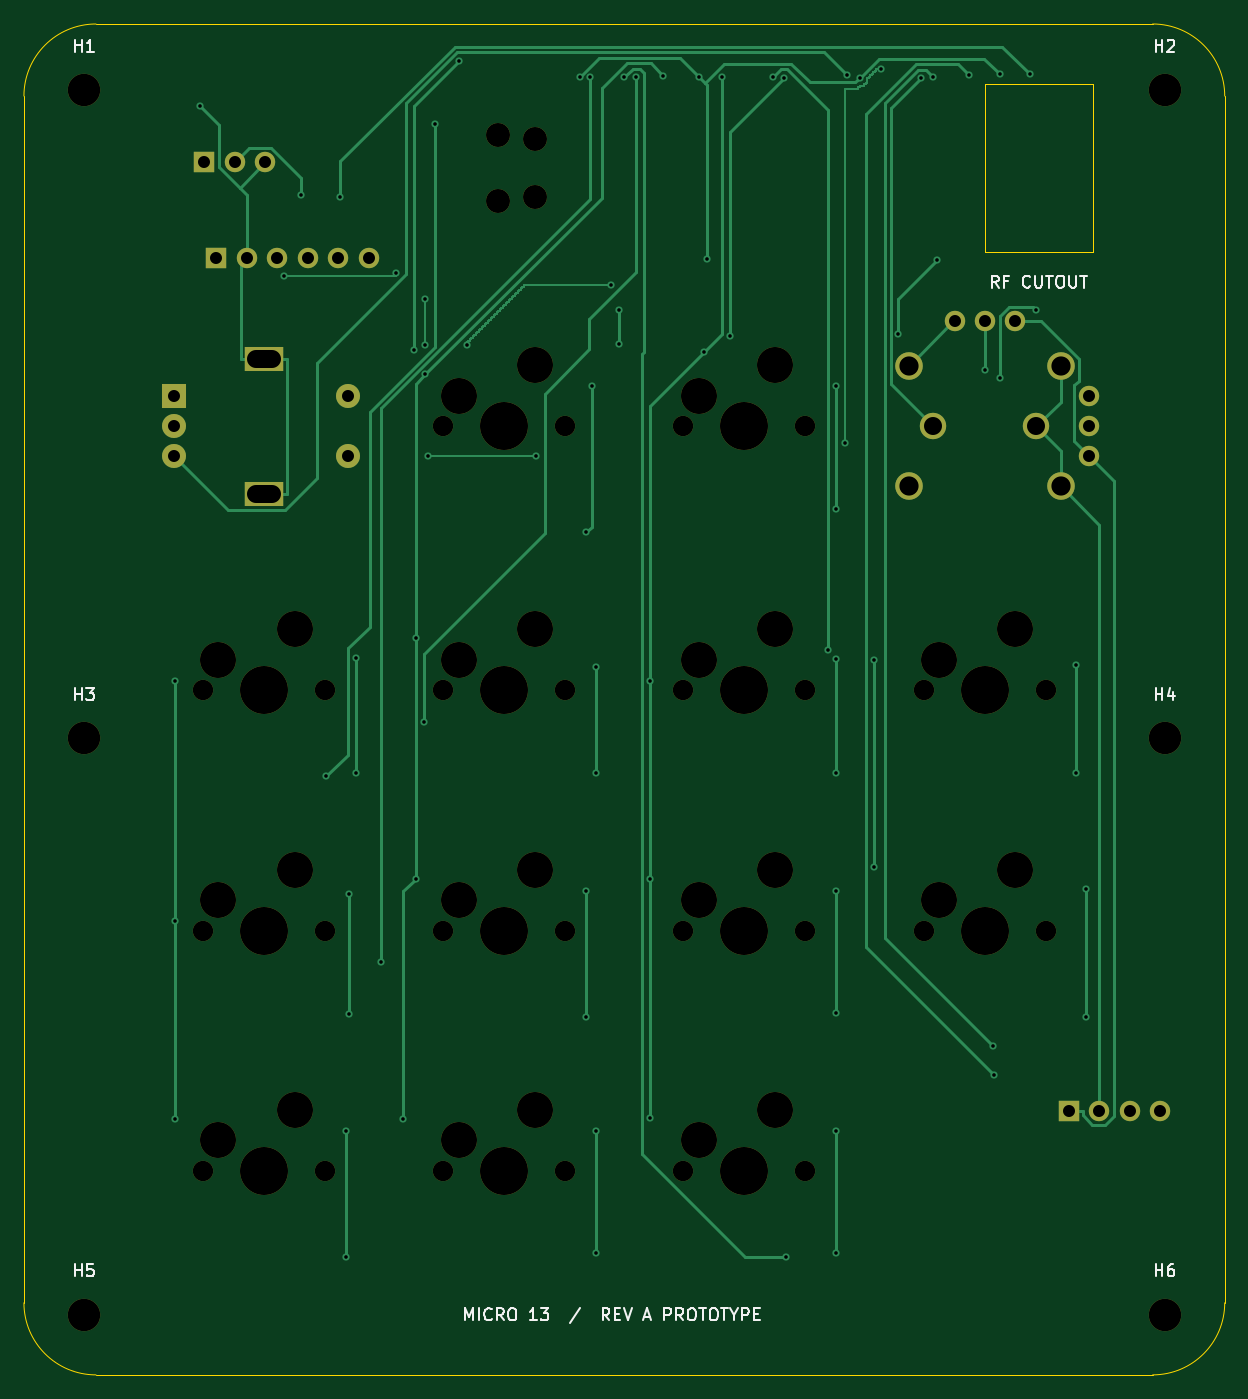
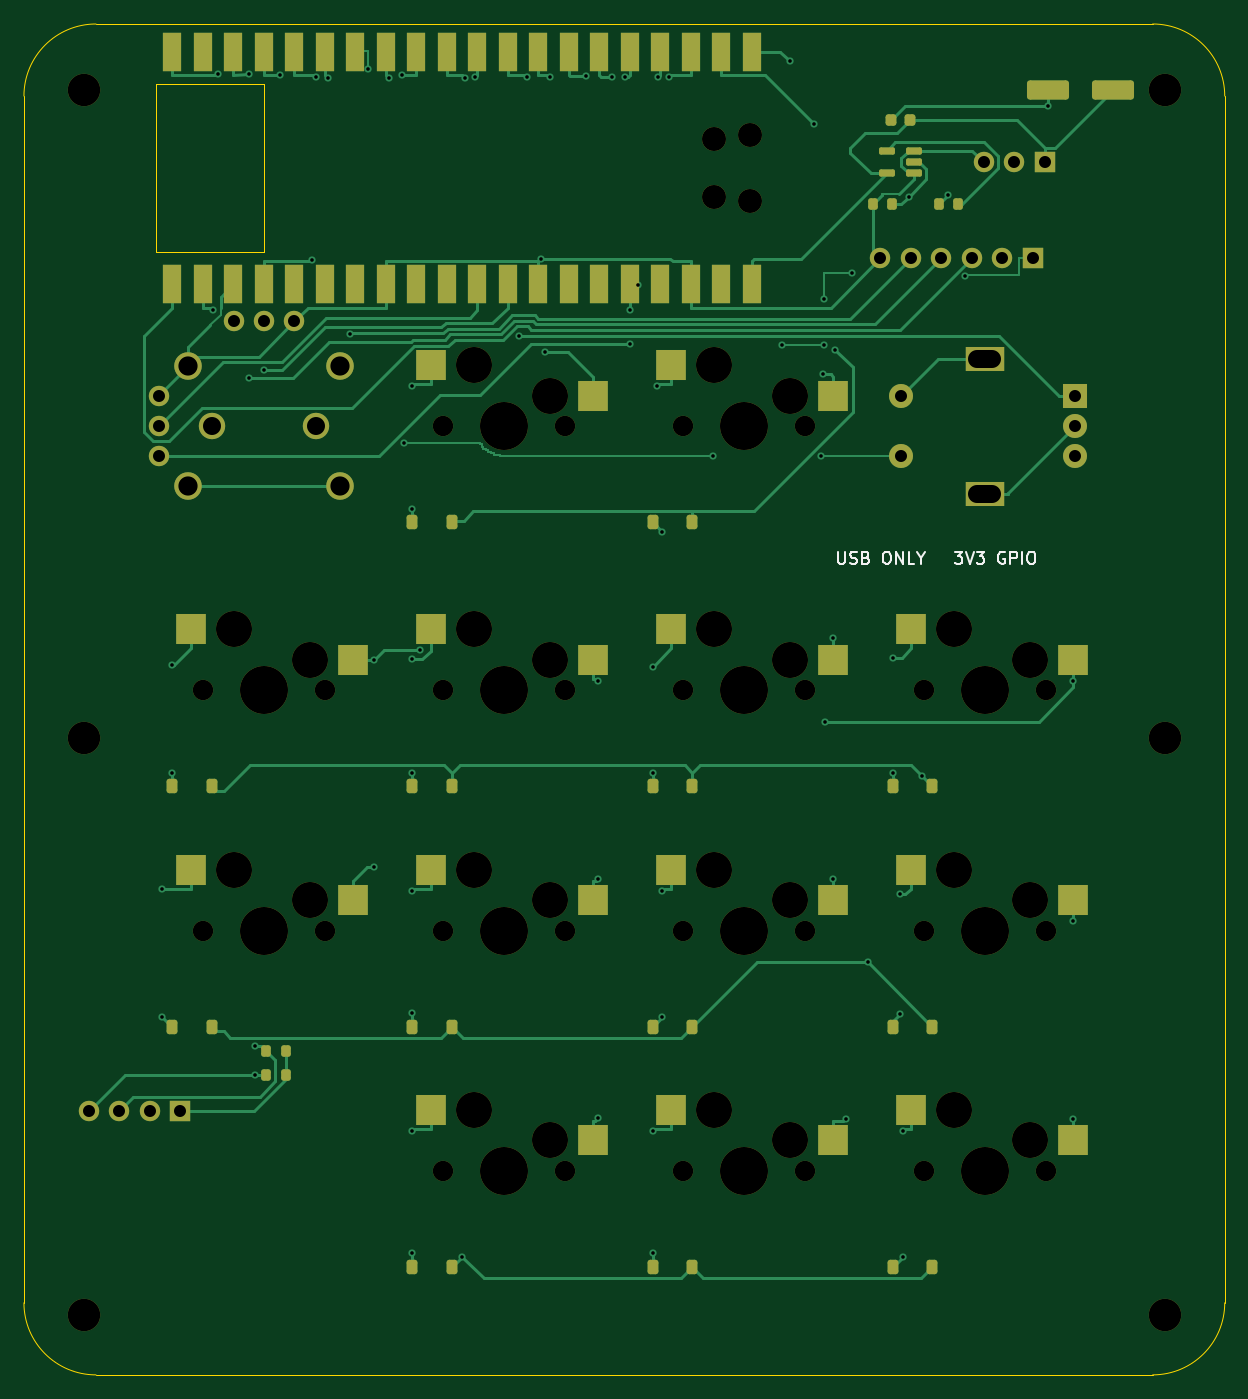
Circuit board: 10 layer files. Board 100.0 x 112.5 mm.
- bottom_copper: macropad-B_Cu.gbl (31212 bytes)
- bottom_mask: macropad-B_Mask.gbs (8323 bytes)
- paste: macropad-B_Paste.gbp (4915 bytes)
- bottom_silk: macropad-B_Silkscreen.gbo (7258 bytes)
- outline: macropad-Edge_Cuts.gm1 (1169 bytes)
- top_copper: macropad-F_Cu.gtl (18187 bytes)
- top_mask: macropad-F_Mask.gts (4053 bytes)
- paste: macropad-F_Paste.gtp (465 bytes)
- top_silk: macropad-F_Silkscreen.gto (15744 bytes)
- drill: macropad.drl (3596 bytes)

=== bottom_copper: macropad-B_Cu.gbl (31212 bytes, source omitted) ===
=== bottom_mask: macropad-B_Mask.gbs (8323 bytes, source omitted) ===
=== paste: macropad-B_Paste.gbp ===
%TF.GenerationSoftware,KiCad,Pcbnew,9.0.2+dfsg-1*%
%TF.CreationDate,2026-10-02T13:14:14-04:00*%
%TF.ProjectId,macropad,6d616372-6f70-4616-942e-6b696361645f,rev?*%
%TF.SameCoordinates,Original*%
%TF.FileFunction,Paste,Bot*%
%TF.FilePolarity,Positive*%
%FSLAX46Y46*%
G04 Gerber Fmt 4.6, Leading zero omitted, Abs format (unit mm)*
G04 Created by KiCad (PCBNEW 9.0.2+dfsg-1) date 2026-10-02 13:14:14*
%MOMM*%
%LPD*%
G01*
G04 APERTURE LIST*
G04 Aperture macros list*
%AMRoundRect*
0 Rectangle with rounded corners*
0 $1 Rounding radius*
0 $2 $3 $4 $5 $6 $7 $8 $9 X,Y pos of 4 corners*
0 Add a 4 corners polygon primitive as box body*
4,1,4,$2,$3,$4,$5,$6,$7,$8,$9,$2,$3,0*
0 Add four circle primitives for the rounded corners*
1,1,$1+$1,$2,$3*
1,1,$1+$1,$4,$5*
1,1,$1+$1,$6,$7*
1,1,$1+$1,$8,$9*
0 Add four rect primitives between the rounded corners*
20,1,$1+$1,$2,$3,$4,$5,0*
20,1,$1+$1,$4,$5,$6,$7,0*
20,1,$1+$1,$6,$7,$8,$9,0*
20,1,$1+$1,$8,$9,$2,$3,0*%
G04 Aperture macros list end*
%ADD10R,2.550000X2.500000*%
%ADD11RoundRect,0.225000X-0.225000X-0.375000X0.225000X-0.375000X0.225000X0.375000X-0.225000X0.375000X0*%
%ADD12R,1.600000X3.200000*%
%ADD13RoundRect,0.200000X-0.200000X-0.275000X0.200000X-0.275000X0.200000X0.275000X-0.200000X0.275000X0*%
%ADD14RoundRect,0.225000X-0.225000X-0.250000X0.225000X-0.250000X0.225000X0.250000X-0.225000X0.250000X0*%
%ADD15RoundRect,0.150000X-0.512500X-0.150000X0.512500X-0.150000X0.512500X0.150000X-0.512500X0.150000X0*%
%ADD16RoundRect,0.250000X-1.500000X-0.550000X1.500000X-0.550000X1.500000X0.550000X-1.500000X0.550000X0*%
G04 APERTURE END LIST*
D10*
%TO.C,SW1*%
X36615000Y-34460000D03*
X50115000Y-31920000D03*
%TD*%
%TO.C,SW6*%
X76615000Y-56460000D03*
X90115000Y-53920000D03*
%TD*%
D11*
%TO.C,D13*%
X68350000Y-107000000D03*
X71650000Y-107000000D03*
%TD*%
D10*
%TO.C,SW13*%
X56615000Y-96460000D03*
X70115000Y-93920000D03*
%TD*%
D11*
%TO.C,D3*%
X28350000Y-67000000D03*
X31650000Y-67000000D03*
%TD*%
%TO.C,D2*%
X68350000Y-45000000D03*
X71650000Y-45000000D03*
%TD*%
D10*
%TO.C,SW9*%
X56615000Y-76460000D03*
X70115000Y-73920000D03*
%TD*%
D11*
%TO.C,D11*%
X28350000Y-107000000D03*
X31650000Y-107000000D03*
%TD*%
D12*
%TO.C,U1*%
X43370000Y-5810000D03*
X45910000Y-5810000D03*
X48450001Y-5810000D03*
X50990001Y-5810000D03*
X53530001Y-5810000D03*
X56070000Y-5810000D03*
X58610001Y-5810000D03*
X61150001Y-5810000D03*
X63690001Y-5810000D03*
X66230001Y-5810000D03*
X68769999Y-5810000D03*
X71310000Y-5810000D03*
X73850000Y-5810000D03*
X76390000Y-5810000D03*
X78930000Y-5810000D03*
X81470000Y-5810000D03*
X84010000Y-5810000D03*
X86550000Y-5810000D03*
X89090000Y-5810000D03*
X91630000Y-5810000D03*
X91630000Y-25190000D03*
X89090000Y-25190000D03*
X86550000Y-25190000D03*
X84010000Y-25190000D03*
X81470000Y-25190000D03*
X78930000Y-25190000D03*
X76390000Y-25190000D03*
X73850000Y-25190000D03*
X71310000Y-25190000D03*
X68769999Y-25190000D03*
X66230001Y-25190000D03*
X63690001Y-25190000D03*
X61150001Y-25190000D03*
X58610001Y-25190000D03*
X56070000Y-25190000D03*
X53530001Y-25190000D03*
X50990001Y-25190000D03*
X48450001Y-25190000D03*
X45910000Y-25190000D03*
X43370000Y-25190000D03*
%TD*%
D13*
%TO.C,R1*%
X82175000Y-89000000D03*
X83825000Y-89000000D03*
%TD*%
D10*
%TO.C,SW11*%
X16615000Y-96460000D03*
X30115000Y-93920000D03*
%TD*%
D11*
%TO.C,D6*%
X88350000Y-67000000D03*
X91650000Y-67000000D03*
%TD*%
%TO.C,D8*%
X48350000Y-87000000D03*
X51650000Y-87000000D03*
%TD*%
D10*
%TO.C,SW7*%
X16615000Y-76460000D03*
X30115000Y-73920000D03*
%TD*%
%TO.C,SW8*%
X36615000Y-76460000D03*
X50115000Y-73920000D03*
%TD*%
%TO.C,SW3*%
X16615000Y-56460000D03*
X30115000Y-53920000D03*
%TD*%
%TO.C,SW12*%
X36615000Y-96460000D03*
X50115000Y-93920000D03*
%TD*%
D13*
%TO.C,R4*%
X31675000Y-18500000D03*
X33325000Y-18500000D03*
%TD*%
D14*
%TO.C,C1*%
X30225000Y-11500000D03*
X31775000Y-11500000D03*
%TD*%
D10*
%TO.C,SW4*%
X36615000Y-56460000D03*
X50115000Y-53920000D03*
%TD*%
D11*
%TO.C,D12*%
X48350000Y-107000000D03*
X51650000Y-107000000D03*
%TD*%
D15*
%TO.C,U2*%
X29862500Y-15950000D03*
X29862500Y-15000000D03*
X29862500Y-14050000D03*
X32137500Y-14050000D03*
X32137500Y-15950000D03*
%TD*%
D10*
%TO.C,SW5*%
X56615000Y-56460000D03*
X70115000Y-53920000D03*
%TD*%
D11*
%TO.C,D5*%
X68350000Y-67000000D03*
X71650000Y-67000000D03*
%TD*%
D10*
%TO.C,SW10*%
X76615000Y-76460000D03*
X90115000Y-73920000D03*
%TD*%
D13*
%TO.C,R2*%
X82175000Y-91000000D03*
X83825000Y-91000000D03*
%TD*%
D10*
%TO.C,SW2*%
X56615000Y-34460000D03*
X70115000Y-31920000D03*
%TD*%
D11*
%TO.C,D10*%
X88350000Y-87000000D03*
X91650000Y-87000000D03*
%TD*%
D13*
%TO.C,R3*%
X26175000Y-18500000D03*
X27825000Y-18500000D03*
%TD*%
D11*
%TO.C,D7*%
X28350000Y-87000000D03*
X31650000Y-87000000D03*
%TD*%
%TO.C,D9*%
X68350000Y-87000000D03*
X71650000Y-87000000D03*
%TD*%
%TO.C,D4*%
X48350000Y-67000000D03*
X51650000Y-67000000D03*
%TD*%
%TO.C,D1*%
X48350000Y-45000000D03*
X51650000Y-45000000D03*
%TD*%
D16*
%TO.C,C2*%
X13300000Y-9000000D03*
X18700000Y-9000000D03*
%TD*%
M02*

=== bottom_silk: macropad-B_Silkscreen.gbo (7258 bytes, source omitted) ===
=== outline: macropad-Edge_Cuts.gm1 ===
%TF.GenerationSoftware,KiCad,Pcbnew,9.0.2+dfsg-1*%
%TF.CreationDate,2026-10-02T13:14:14-04:00*%
%TF.ProjectId,macropad,6d616372-6f70-4616-942e-6b696361645f,rev?*%
%TF.SameCoordinates,Original*%
%TF.FileFunction,Profile,NP*%
%FSLAX46Y46*%
G04 Gerber Fmt 4.6, Leading zero omitted, Abs format (unit mm)*
G04 Created by KiCad (PCBNEW 9.0.2+dfsg-1) date 2026-10-02 13:14:14*
%MOMM*%
%LPD*%
G01*
G04 APERTURE LIST*
%TA.AperFunction,Profile*%
%ADD10C,0.050000*%
%TD*%
G04 APERTURE END LIST*
D10*
X98000000Y-3500000D02*
G75*
G02*
X104000000Y-9500000I0J-6000000D01*
G01*
X93000000Y-8500000D02*
X93000000Y-22500000D01*
X104000000Y-110000000D02*
G75*
G02*
X98000000Y-116000000I-6000000J0D01*
G01*
X4000000Y-9500000D02*
G75*
G02*
X10000000Y-3500000I6000000J0D01*
G01*
X98000000Y-116000000D02*
X10000000Y-116000000D01*
X84000000Y-22500000D02*
X84000000Y-8500000D01*
X10000000Y-116000000D02*
G75*
G02*
X4000000Y-110000000I0J6000000D01*
G01*
X4000000Y-110000000D02*
X4000000Y-9500000D01*
X104000000Y-9500000D02*
X104000000Y-110000000D01*
X84000000Y-8500000D02*
X93000000Y-8500000D01*
X93000000Y-22500000D02*
X84000000Y-22500000D01*
X10000000Y-3500000D02*
X98000000Y-3500000D01*
M02*

=== top_copper: macropad-F_Cu.gtl (18187 bytes, source omitted) ===
=== top_mask: macropad-F_Mask.gts ===
%TF.GenerationSoftware,KiCad,Pcbnew,9.0.2+dfsg-1*%
%TF.CreationDate,2026-10-02T13:14:14-04:00*%
%TF.ProjectId,macropad,6d616372-6f70-4616-942e-6b696361645f,rev?*%
%TF.SameCoordinates,Original*%
%TF.FileFunction,Soldermask,Top*%
%TF.FilePolarity,Negative*%
%FSLAX46Y46*%
G04 Gerber Fmt 4.6, Leading zero omitted, Abs format (unit mm)*
G04 Created by KiCad (PCBNEW 9.0.2+dfsg-1) date 2026-10-02 13:14:14*
%MOMM*%
%LPD*%
G01*
G04 APERTURE LIST*
%ADD10R,1.700000X1.700000*%
%ADD11C,1.700000*%
%ADD12C,2.700000*%
%ADD13R,2.000000X2.000000*%
%ADD14C,2.000000*%
%ADD15R,3.200000X2.000000*%
%ADD16C,2.300000*%
%ADD17C,2.200000*%
%ADD18C,3.000000*%
%ADD19C,4.000000*%
G04 APERTURE END LIST*
D10*
%TO.C,J3*%
X20000000Y-23000000D03*
D11*
X22540000Y-23000000D03*
X25080000Y-23000000D03*
X27620000Y-23000000D03*
X30160000Y-23000000D03*
X32700000Y-23000000D03*
%TD*%
D12*
%TO.C,H6*%
X99000000Y-111000000D03*
%TD*%
%TO.C,H4*%
X99000000Y-63000000D03*
%TD*%
%TO.C,H2*%
X99000000Y-9000000D03*
%TD*%
D13*
%TO.C,ENC1*%
X16500000Y-34500000D03*
D14*
X16500000Y-39500000D03*
X16500000Y-37000000D03*
D15*
X24000000Y-31400000D03*
X24000000Y-42600000D03*
D14*
X31000000Y-39500000D03*
X31000000Y-34500000D03*
%TD*%
D16*
%TO.C,JOY1*%
X77675000Y-32000000D03*
X77675000Y-42000000D03*
X90325000Y-32000000D03*
X90325000Y-42000000D03*
D17*
X79700000Y-37000000D03*
X88300000Y-37000000D03*
D11*
X92730000Y-39500000D03*
X92730000Y-37000000D03*
X92730000Y-34500000D03*
X86500000Y-28270000D03*
X84000000Y-28270000D03*
X81500000Y-28270000D03*
%TD*%
D10*
%TO.C,J1*%
X91000000Y-94000000D03*
D11*
X93540000Y-94000000D03*
X96080000Y-94000000D03*
X98620000Y-94000000D03*
%TD*%
D12*
%TO.C,H3*%
X9000000Y-63000000D03*
%TD*%
%TO.C,H1*%
X9000000Y-9000000D03*
%TD*%
D10*
%TO.C,J2*%
X19000000Y-15000000D03*
D11*
X21540000Y-15000000D03*
X24080000Y-15000000D03*
%TD*%
D12*
%TO.C,H5*%
X9000000Y-111000000D03*
%TD*%
D11*
%TO.C,SW1*%
X38920000Y-37000000D03*
D18*
X40190000Y-34460000D03*
D19*
X44000000Y-37000000D03*
D18*
X46540000Y-31920000D03*
D11*
X49080000Y-37000000D03*
%TD*%
%TO.C,SW6*%
X78920000Y-59000000D03*
D18*
X80190000Y-56460000D03*
D19*
X84000000Y-59000000D03*
D18*
X86540000Y-53920000D03*
D11*
X89080000Y-59000000D03*
%TD*%
%TO.C,SW13*%
X58920000Y-99000000D03*
D18*
X60190000Y-96460000D03*
D19*
X64000000Y-99000000D03*
D18*
X66540000Y-93920000D03*
D11*
X69080000Y-99000000D03*
%TD*%
%TO.C,SW9*%
X58920000Y-79000000D03*
D18*
X60190000Y-76460000D03*
D19*
X64000000Y-79000000D03*
D18*
X66540000Y-73920000D03*
D11*
X69080000Y-79000000D03*
%TD*%
D14*
%TO.C,U1*%
X43500000Y-12775000D03*
X43500000Y-18225000D03*
X46530000Y-13075000D03*
X46530000Y-17925000D03*
%TD*%
D11*
%TO.C,SW11*%
X18920000Y-99000000D03*
D18*
X20190000Y-96460000D03*
D19*
X24000000Y-99000000D03*
D18*
X26540000Y-93920000D03*
D11*
X29080000Y-99000000D03*
%TD*%
%TO.C,SW7*%
X18920000Y-79000000D03*
D18*
X20190000Y-76460000D03*
D19*
X24000000Y-79000000D03*
D18*
X26540000Y-73920000D03*
D11*
X29080000Y-79000000D03*
%TD*%
%TO.C,SW8*%
X38920000Y-79000000D03*
D18*
X40190000Y-76460000D03*
D19*
X44000000Y-79000000D03*
D18*
X46540000Y-73920000D03*
D11*
X49080000Y-79000000D03*
%TD*%
%TO.C,SW3*%
X18920000Y-59000000D03*
D18*
X20190000Y-56460000D03*
D19*
X24000000Y-59000000D03*
D18*
X26540000Y-53920000D03*
D11*
X29080000Y-59000000D03*
%TD*%
%TO.C,SW12*%
X38920000Y-99000000D03*
D18*
X40190000Y-96460000D03*
D19*
X44000000Y-99000000D03*
D18*
X46540000Y-93920000D03*
D11*
X49080000Y-99000000D03*
%TD*%
%TO.C,SW4*%
X38920000Y-59000000D03*
D18*
X40190000Y-56460000D03*
D19*
X44000000Y-59000000D03*
D18*
X46540000Y-53920000D03*
D11*
X49080000Y-59000000D03*
%TD*%
%TO.C,SW5*%
X58920000Y-59000000D03*
D18*
X60190000Y-56460000D03*
D19*
X64000000Y-59000000D03*
D18*
X66540000Y-53920000D03*
D11*
X69080000Y-59000000D03*
%TD*%
%TO.C,SW10*%
X78920000Y-79000000D03*
D18*
X80190000Y-76460000D03*
D19*
X84000000Y-79000000D03*
D18*
X86540000Y-73920000D03*
D11*
X89080000Y-79000000D03*
%TD*%
%TO.C,SW2*%
X58920000Y-37000000D03*
D18*
X60190000Y-34460000D03*
D19*
X64000000Y-37000000D03*
D18*
X66540000Y-31920000D03*
D11*
X69080000Y-37000000D03*
%TD*%
M02*

=== paste: macropad-F_Paste.gtp ===
%TF.GenerationSoftware,KiCad,Pcbnew,9.0.2+dfsg-1*%
%TF.CreationDate,2026-10-02T13:14:14-04:00*%
%TF.ProjectId,macropad,6d616372-6f70-4616-942e-6b696361645f,rev?*%
%TF.SameCoordinates,Original*%
%TF.FileFunction,Paste,Top*%
%TF.FilePolarity,Positive*%
%FSLAX46Y46*%
G04 Gerber Fmt 4.6, Leading zero omitted, Abs format (unit mm)*
G04 Created by KiCad (PCBNEW 9.0.2+dfsg-1) date 2026-10-02 13:14:14*
%MOMM*%
%LPD*%
G01*
G04 APERTURE LIST*
G04 APERTURE END LIST*
M02*

=== top_silk: macropad-F_Silkscreen.gto (15744 bytes, source omitted) ===
=== drill: macropad.drl ===
M48
; DRILL file {KiCad 9.0.2+dfsg-1} date 2026-10-02T13:14:15-0400
; FORMAT={-:-/ absolute / metric / decimal}
; #@! TF.CreationDate,2026-10-02T13:14:15-04:00
; #@! TF.GenerationSoftware,Kicad,Pcbnew,9.0.2+dfsg-1
; #@! TF.FileFunction,MixedPlating,1,2
FMAT,2
METRIC
; #@! TA.AperFunction,Plated,PTH,ViaDrill
T1C0.300
; #@! TA.AperFunction,Plated,PTH,ComponentDrill
T2C1.000
; #@! TA.AperFunction,Plated,PTH,ComponentDrill
T3C1.500
; #@! TA.AperFunction,Plated,PTH,ComponentDrill
T4C1.600
; #@! TA.AperFunction,NonPlated,NPTH,ComponentDrill
T5C1.700
; #@! TA.AperFunction,NonPlated,NPTH,ComponentDrill
T6C2.000
; #@! TA.AperFunction,NonPlated,NPTH,ComponentDrill
T7C2.700
; #@! TA.AperFunction,NonPlated,NPTH,ComponentDrill
T8C3.000
; #@! TA.AperFunction,NonPlated,NPTH,ComponentDrill
T9C4.000
%
G90
G05
T1
X16.615Y-58.244
X16.615Y-78.225
X16.615Y-94.678
X18.7Y-10.315
X25.625Y-24.5
X27.068Y-17.743
X29.186Y-66.164
X30.326Y-17.88
X30.824Y-95.704
X30.824Y-106.174
X31.059Y-75.972
X31.059Y-85.906
X31.65Y-56.27
X31.65Y-65.838
X33.747Y-81.603
X35.0Y-24.25
X35.57Y-94.68
X36.454Y-30.608
X36.615Y-54.668
X36.615Y-74.669
X37.28Y-61.619
X37.375Y-26.375
X37.375Y-30.25
X37.435Y-32.687
X37.625Y-39.5
X38.212Y-11.79
X40.2Y-6.61
X40.875Y-30.25
X46.625Y-39.5
X50.301Y-7.913
X50.824Y-45.826
X50.831Y-75.703
X50.831Y-86.181
X51.181Y-7.928
X51.299Y-33.672
X51.65Y-57.032
X51.65Y-65.888
X51.65Y-95.675
X51.65Y-105.875
X52.875Y-25.25
X53.53Y-27.292
X53.53Y-30.14
X53.977Y-7.935
X54.995Y-7.882
X56.152Y-58.226
X56.152Y-74.681
X56.152Y-94.632
X57.209Y-7.796
X60.216Y-7.926
X60.648Y-30.797
X60.907Y-23.045
X62.145Y-7.955
X62.776Y-29.487
X66.418Y-7.915
X67.301Y-7.963
X67.501Y-106.151
X70.98Y-55.672
X71.65Y-33.677
X71.65Y-43.881
X71.65Y-56.42
X71.65Y-65.861
X71.65Y-75.701
X71.65Y-85.879
X71.65Y-95.681
X71.65Y-105.884
X72.375Y-38.375
X72.516Y-7.737
X73.602Y-7.985
X74.819Y-56.46
X74.819Y-73.702
X75.375Y-7.25
X76.816Y-29.352
X78.684Y-7.983
X79.676Y-7.929
X80.044Y-23.179
X82.706Y-7.737
X84.0Y-32.298
X84.729Y-88.613
X84.78Y-91.002
X85.25Y-32.941
X85.255Y-7.68
X87.804Y-7.68
X88.292Y-27.301
X91.65Y-56.851
X91.65Y-65.844
X92.483Y-75.497
X92.483Y-86.167
T2
X16.5Y-34.5
X16.5Y-37.0
X16.5Y-39.5
X19.0Y-15.0
X20.0Y-23.0
X21.54Y-15.0
X22.54Y-23.0
X24.08Y-15.0
X25.08Y-23.0
X27.62Y-23.0
X30.16Y-23.0
X31.0Y-34.5
X31.0Y-39.5
X32.7Y-23.0
X81.5Y-28.27
X84.0Y-28.27
X86.5Y-28.27
X91.0Y-94.0
X92.73Y-34.5
X92.73Y-37.0
X92.73Y-39.5
X93.54Y-94.0
X96.08Y-94.0
X98.62Y-94.0
T3
X79.7Y-37.0
X88.3Y-37.0
T4
X77.675Y-32.0
X77.675Y-42.0
X90.325Y-32.0
X90.325Y-42.0
T5
X18.92Y-59.0
X18.92Y-79.0
X18.92Y-99.0
X29.08Y-59.0
X29.08Y-79.0
X29.08Y-99.0
X38.92Y-37.0
X38.92Y-59.0
X38.92Y-79.0
X38.92Y-99.0
X49.08Y-37.0
X49.08Y-59.0
X49.08Y-79.0
X49.08Y-99.0
X58.92Y-37.0
X58.92Y-59.0
X58.92Y-79.0
X58.92Y-99.0
X69.08Y-37.0
X69.08Y-59.0
X69.08Y-79.0
X69.08Y-99.0
X78.92Y-59.0
X78.92Y-79.0
X89.08Y-59.0
X89.08Y-79.0
T6
X43.5Y-12.775
X43.5Y-18.225
X46.53Y-13.075
X46.53Y-17.925
T7
X9.0Y-9.0
X9.0Y-63.0
X9.0Y-111.0
X99.0Y-9.0
X99.0Y-63.0
X99.0Y-111.0
T8
X20.19Y-56.46
X20.19Y-76.46
X20.19Y-96.46
X26.54Y-53.92
X26.54Y-73.92
X26.54Y-93.92
X40.19Y-34.46
X40.19Y-56.46
X40.19Y-76.46
X40.19Y-96.46
X46.54Y-31.92
X46.54Y-53.92
X46.54Y-73.92
X46.54Y-93.92
X60.19Y-34.46
X60.19Y-56.46
X60.19Y-76.46
X60.19Y-96.46
X66.54Y-31.92
X66.54Y-53.92
X66.54Y-73.92
X66.54Y-93.92
X80.19Y-56.46
X80.19Y-76.46
X86.54Y-53.92
X86.54Y-73.92
T9
X24.0Y-59.0
X24.0Y-79.0
X24.0Y-99.0
X44.0Y-37.0
X44.0Y-59.0
X44.0Y-79.0
X44.0Y-99.0
X64.0Y-37.0
X64.0Y-59.0
X64.0Y-79.0
X64.0Y-99.0
X84.0Y-59.0
X84.0Y-79.0
T3
X23.35Y-31.4G85X24.65Y-31.4
G05
X23.35Y-42.6G85X24.65Y-42.6
G05
M30
